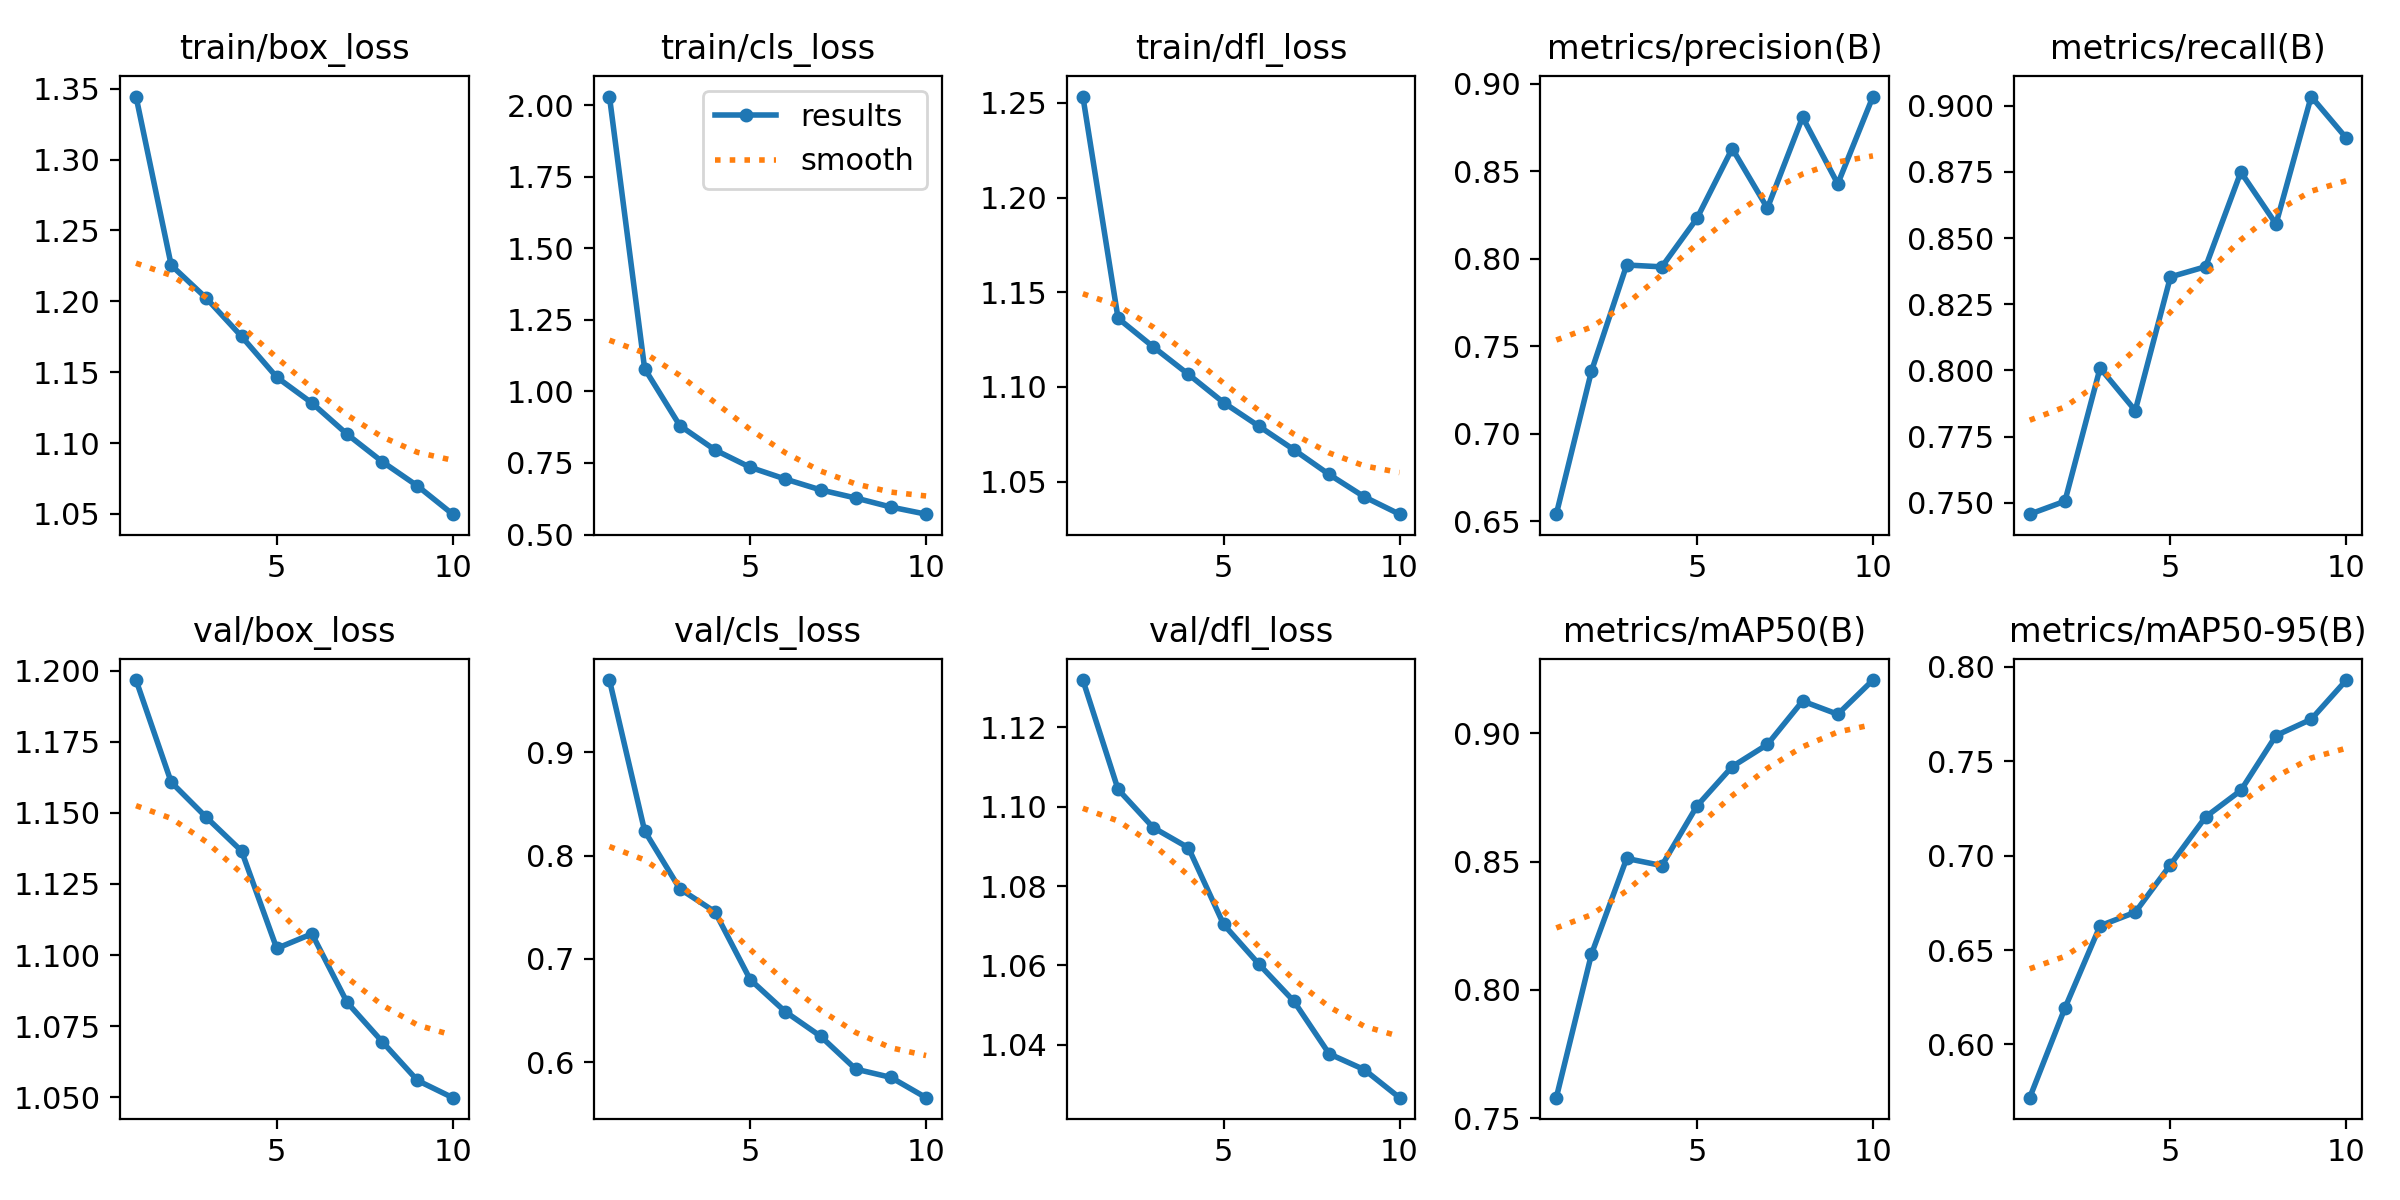

The data file committed next to this chart (first rows):
epoch, time, train/box_loss, train/cls_loss, train/dfl_loss, metrics/precision(B), metrics/recall(B), metrics/mAP50(B), metrics/mAP50-95(B), val/box_loss, val/cls_loss, val/dfl_loss, lr/pg0, lr/pg1, lr/pg2
1, 245.7, 1.344, 2.03, 1.253, 0.6542, 0.7457, 0.758, 0.5718, 1.197, 0.9695, 1.132, 0.0001752, 0.0001752, 0.0001752
2, 412.9, 1.225, 1.079, 1.136, 0.7359, 0.7506, 0.814, 0.6192, 1.161, 0.8237, 1.104, 0.0003158, 0.0003158, 0.0003158
3, 585.4, 1.202, 0.8805, 1.121, 0.7965, 0.8009, 0.8512, 0.6628, 1.148, 0.7678, 1.095, 0.0004217, 0.0004217, 0.0004217
4, 761, 1.175, 0.7954, 1.107, 0.7955, 0.7848, 0.8485, 0.67, 1.137, 0.7456, 1.09, 0.0003698, 0.0003698, 0.0003698
5, 936.7, 1.146, 0.7348, 1.092, 0.8233, 0.8353, 0.8718, 0.6952, 1.102, 0.6801, 1.07, 0.0003177, 0.0003177, 0.0003177
6, 1108, 1.128, 0.6936, 1.079, 0.8631, 0.8392, 0.8871, 0.7205, 1.107, 0.649, 1.06, 0.0002656, 0.0002656, 0.0002656
7, 1281, 1.106, 0.6559, 1.067, 0.829, 0.875, 0.8957, 0.7345, 1.083, 0.6254, 1.051, 0.0002136, 0.0002136, 0.0002136
8, 1453, 1.087, 0.6275, 1.054, 0.881, 0.8553, 0.9126, 0.7636, 1.07, 0.5936, 1.038, 0.0001615, 0.0001615, 0.0001615
9, 1625, 1.07, 0.5959, 1.042, 0.8429, 0.9035, 0.9075, 0.7722, 1.056, 0.5856, 1.034, 0.0001094, 0.0001094, 0.0001094
10, 1784, 1.05, 0.571, 1.033, 0.8928, 0.8878, 0.9208, 0.793, 1.05, 0.566, 1.027, 5.7334e-05, 5.7334e-05, 5.7334e-05
